Image classification data set "rgb_data_old" (Adityasrinivas24/arrhythmia-classification-pynq on GitHub). Class labels (2): arr, nsr.

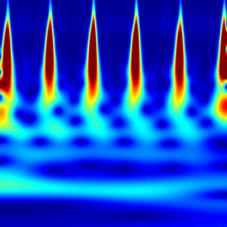
Label: arr

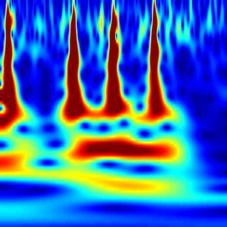
Label: arr

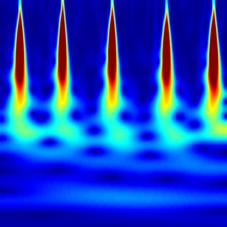
Label: nsr

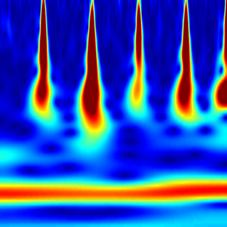
Label: arr

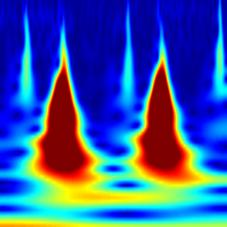
Label: arr

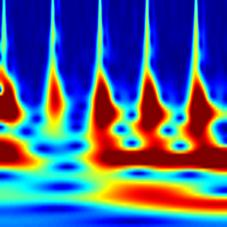
Label: arr
